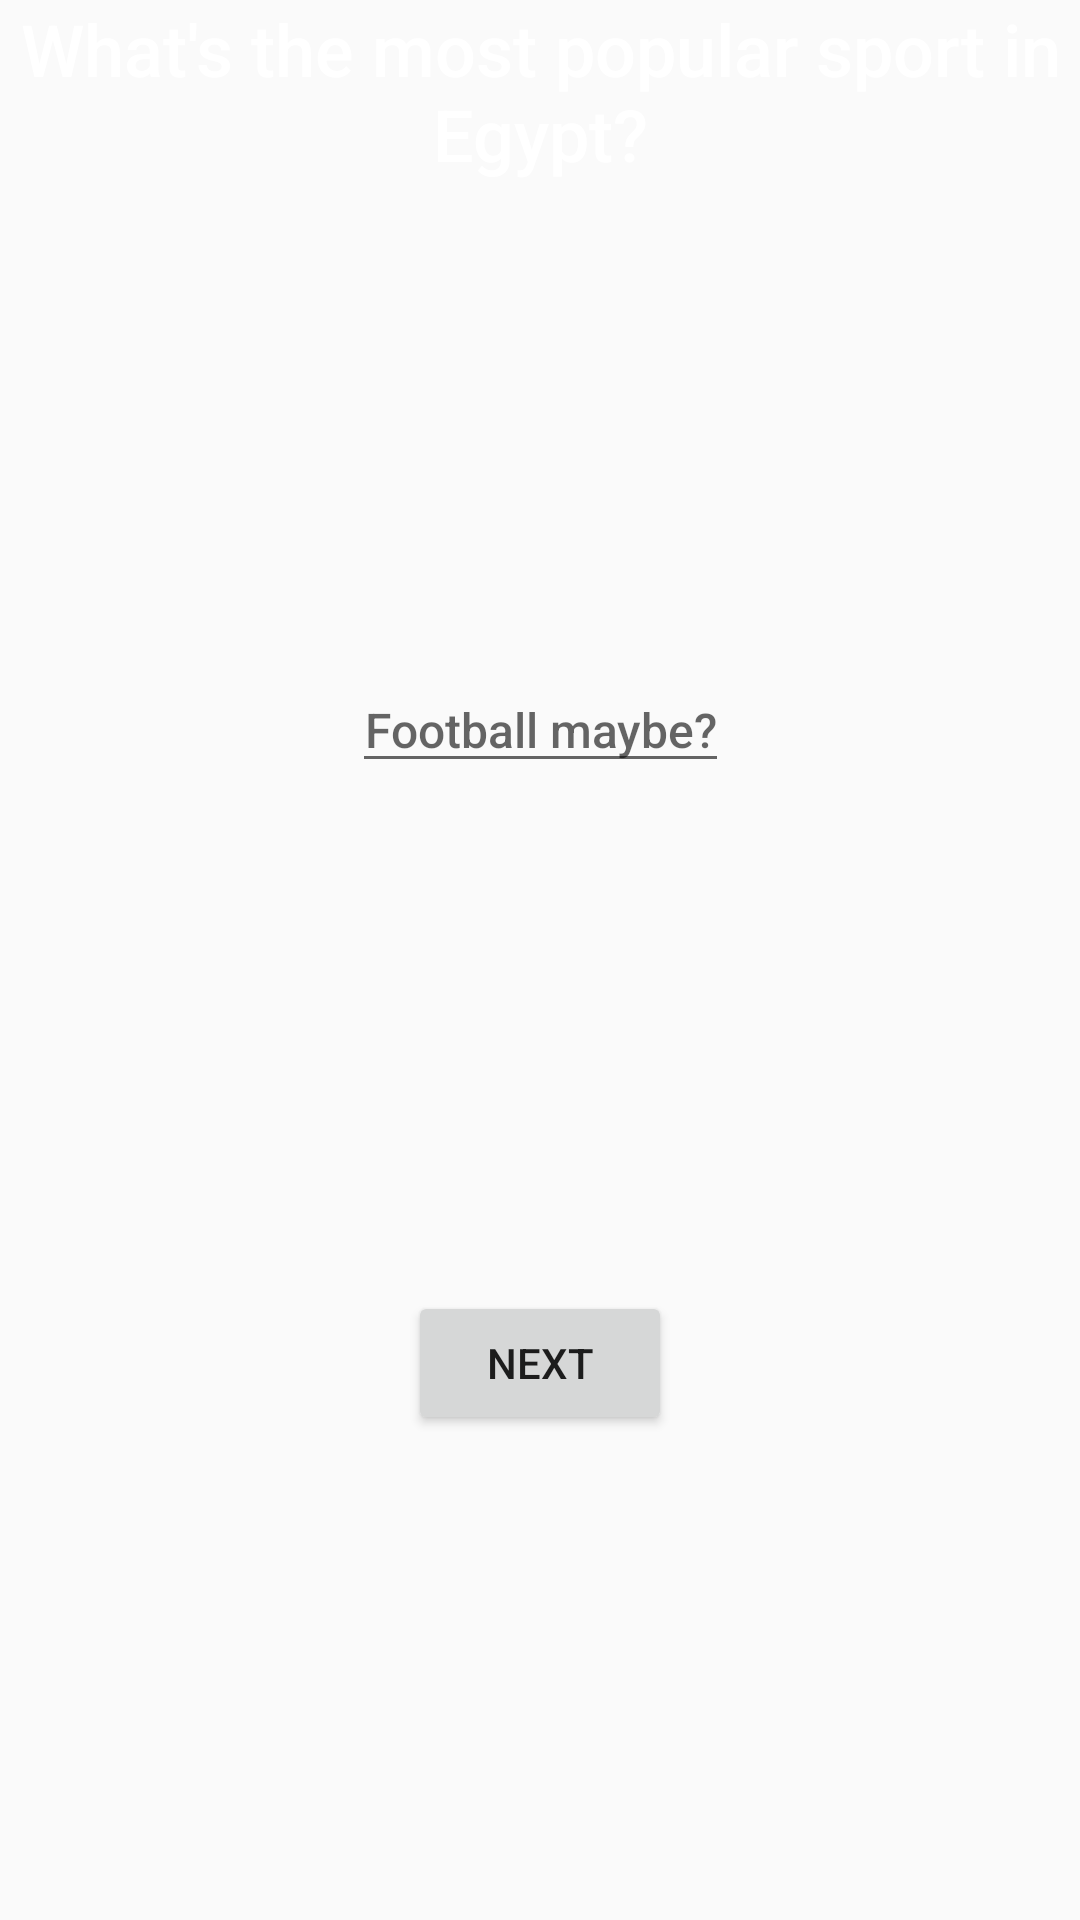

The Android layout XML behind this screen, and the referenced resources:
<!-- AndroidManifest.xml: application theme AppTheme -->
<!-- res/layout/fragment_question_three.xml -->
<?xml version="1.0" encoding="utf-8"?>
<ScrollView xmlns:android="http://schemas.android.com/apk/res/android"
    xmlns:app="http://schemas.android.com/apk/res-auto"
    android:layout_width="match_parent"
    android:layout_height="match_parent"
    android:fillViewport="true">

    <androidx.constraintlayout.widget.ConstraintLayout
        android:layout_width="match_parent"
        android:layout_height="wrap_content"
        android:orientation="vertical">

        <TextView
            android:id="@+id/textView_question"
            style="@style/question"
            android:layout_width="wrap_content"
            android:layout_height="wrap_content"
            android:layout_marginStart="16dp"
            android:layout_marginEnd="16dp"
            android:text="@string/question_three"
            app:layout_constraintEnd_toEndOf="parent"
            app:layout_constraintStart_toStartOf="parent"
            app:layout_constraintTop_toTopOf="parent" />

        <EditText
            android:id="@+id/edittext_answer"
            style="@style/answer"
            android:layout_width="wrap_content"
            android:layout_height="wrap_content"
            android:hint="@string/hint"
            android:imeOptions="actionDone"
            android:singleLine="true"
            app:layout_constraintBottom_toTopOf="@+id/button_next"
            app:layout_constraintEnd_toEndOf="parent"
            app:layout_constraintStart_toStartOf="parent"
            app:layout_constraintTop_toBottomOf="@+id/textView_question" />

        <Button
            android:id="@+id/button_next"
            android:layout_width="wrap_content"
            android:layout_height="wrap_content"
            android:layout_marginTop="8dp"
            android:text="@string/next"
            app:layout_constraintBottom_toBottomOf="parent"
            app:layout_constraintEnd_toEndOf="parent"
            app:layout_constraintStart_toStartOf="parent"
            app:layout_constraintTop_toBottomOf="@+id/edittext_answer" />

    </androidx.constraintlayout.widget.ConstraintLayout>

</ScrollView>
<!-- resources referenced by this layout -->
<resources>
  <string name="hint">Football maybe?</string>
  <string name="next">Next</string>
  <string name="question_three">What\'s the most popular sport in Egypt?</string>
  <style name="answer">
          <item name="android:textSize">16sp</item>
          <item name="android:fontFamily">sans-serif-medium</item>
          <item name="android:gravity">center</item>
          <item name="android:textColor">@color/colorText</item>
      </style>
  <style name="question">
          <item name="android:textSize">24sp</item>
          <item name="android:fontFamily">sans-serif-medium</item>
          <item name="android:gravity">center</item>
          <item name="android:textColor">@color/colorText</item>
      </style>
  <style name="AppTheme" parent="Theme.AppCompat.Light.DarkActionBar">
          
          <item name="colorPrimary">@color/colorPrimary</item>
          <item name="colorPrimaryDark">@color/colorPrimaryDark</item>
          <item name="colorAccent">@color/colorAccent</item>
      </style>
  <color name="colorText">#ffffff</color>
  <color name="colorPrimary">#c66f80</color>
  <color name="colorPrimaryDark">#934154</color>
  <color name="colorAccent">#fb9faf</color>
</resources>
